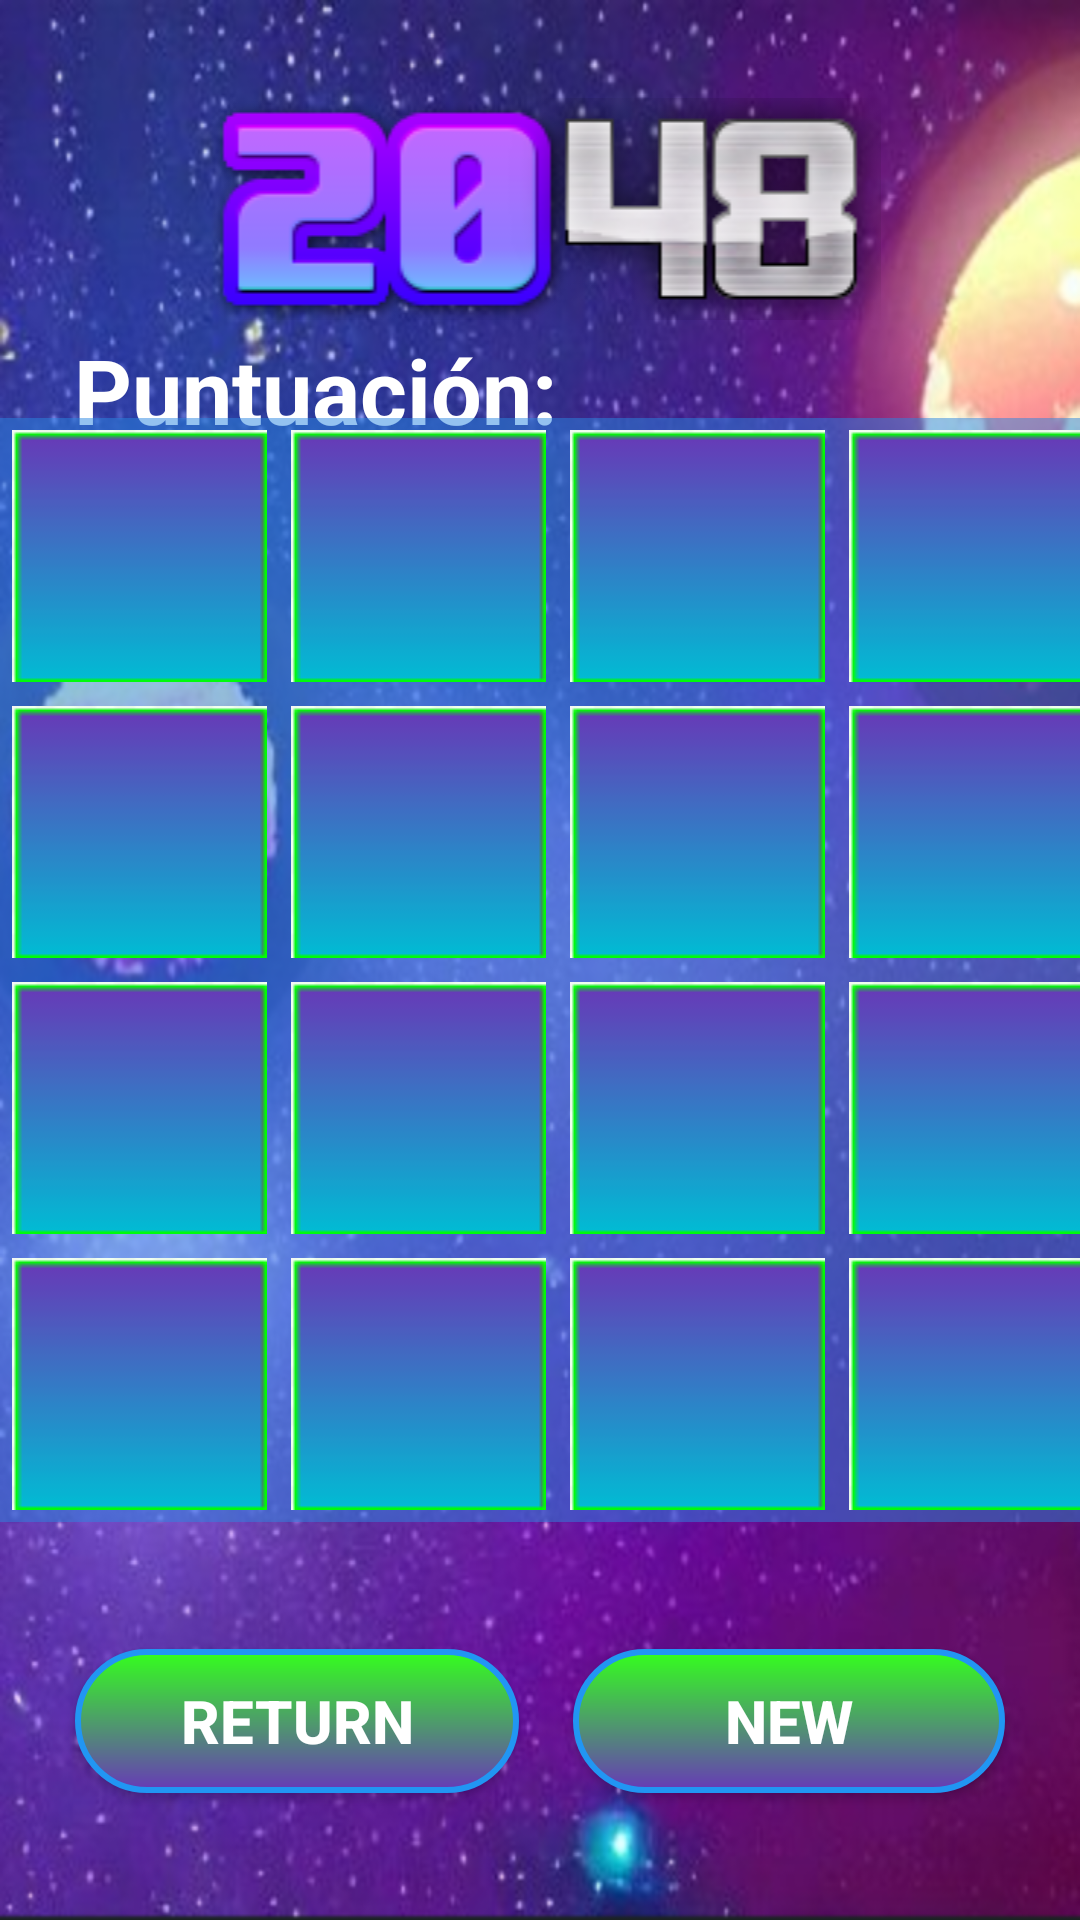

Reconstruct the res/layout file that produces this screen, plus the resources it refers to.
<!-- AndroidManifest.xml: application theme Theme.Juegos -->
<!-- res/layout/juego2048.xml -->
<?xml version="1.0" encoding="utf-8"?>
<androidx.constraintlayout.widget.ConstraintLayout xmlns:android="http://schemas.android.com/apk/res/android"
    xmlns:app="http://schemas.android.com/apk/res-auto"
    xmlns:tools="http://schemas.android.com/tools"
    android:layout_width="match_parent"
    android:layout_height="match_parent"
    tools:context=".juego2048.Juego2048"
    android:id="@+id/l2048"
    android:background="@drawable/backgroundimage">

    <LinearLayout
        android:id="@+id/linearLayout2"
        android:layout_width="379dp"
        android:layout_height="wrap_content"
        app:layout_constraintBottom_toTopOf="@+id/tablero"
        app:layout_constraintEnd_toEndOf="parent"
        app:layout_constraintStart_toStartOf="parent"
        app:layout_constraintTop_toTopOf="parent"
        android:orientation="horizontal">

        <ImageView
            android:id="@+id/imageView17"
            android:layout_width="match_parent"
            android:layout_height="match_parent"
            android:src="@drawable/t2048"
            tools:ignore="ContentDescription,ImageContrastCheck" />


    </LinearLayout>

    <LinearLayout
        android:id="@+id/linearLayout3"
        android:layout_width="match_parent"
        android:layout_height="wrap_content"
        android:layout_marginTop="3dp"
        android:orientation="horizontal"
        app:layout_constraintEnd_toEndOf="parent"
        app:layout_constraintStart_toStartOf="parent"
        app:layout_constraintTop_toBottomOf="@+id/linearLayout2">

        <TextView
            android:id="@+id/labelPuntuacion"
            android:layout_width="210dp"
            android:layout_height="wrap_content"
            android:gravity="center"
            android:text="@string/puntuacionLabel"
            android:textColor="#ffffff"
            android:textSize="30sp"
            android:textStyle="bold"
            tools:ignore="TextSizeCheck" />

        <TextView
            android:id="@+id/puntuacion"
            android:layout_width="104dp"
            android:layout_height="wrap_content"
            android:gravity="center"
            android:textAlignment="viewStart"
            android:textColor="#ffffff"
            android:textSize="30sp"
            android:textStyle="bold" />
    </LinearLayout>

    <GridLayout
        android:id="@+id/tablero"
        android:layout_width="wrap_content"
        android:layout_height="wrap_content"
        android:layout_marginBottom="40dp"
        android:columnCount="4"
        android:rowCount="4"
        android:background="#802b86e2"
        android:useDefaultMargins="true"
        app:layout_constraintBottom_toBottomOf="parent"
        app:layout_constraintEnd_toEndOf="parent"
        app:layout_constraintStart_toStartOf="parent"
        app:layout_constraintTop_toTopOf="parent"
        app:layout_constraintVertical_bias="0.6">

        <ImageView
            android:id="@+id/casilla00"
            android:layout_width="wrap_content"
            android:layout_height="wrap_content"
            android:layout_row="0"
            android:layout_column="0"
            android:src="@drawable/empty"
            tools:ignore="ContentDescription,ImageContrastCheck" />

        <ImageView
            android:id="@+id/casilla01"
            android:layout_width="wrap_content"
            android:layout_height="wrap_content"
            android:layout_row="0"
            android:layout_column="1"
            android:src="@drawable/empty"
            tools:ignore="ContentDescription,ImageContrastCheck" />

        <ImageView
            android:id="@+id/casilla02"
            android:layout_width="wrap_content"
            android:layout_height="wrap_content"
            android:layout_row="0"
            android:layout_column="2"
            android:src="@drawable/empty"
            tools:ignore="ContentDescription,ImageContrastCheck"/>

        <ImageView
            android:id="@+id/casilla03"
            android:layout_width="wrap_content"
            android:layout_height="wrap_content"
            android:layout_row="0"
            android:layout_column="3"
            android:src="@drawable/empty"
            tools:ignore="ContentDescription,ImageContrastCheck"/>

        <ImageView
            android:id="@+id/casilla10"
            android:layout_width="wrap_content"
            android:layout_height="wrap_content"
            android:layout_row="1"
            android:layout_column="0"
            android:src="@drawable/empty"
            tools:ignore="ContentDescription,ImageContrastCheck"/>

        <ImageView
            android:id="@+id/casilla11"
            android:layout_width="wrap_content"
            android:layout_height="wrap_content"
            android:layout_row="1"
            android:layout_column="1"
            android:src="@drawable/empty"
            tools:ignore="ContentDescription,ImageContrastCheck"/>

        <ImageView
            android:id="@+id/casilla12"
            android:layout_width="wrap_content"
            android:layout_height="wrap_content"
            android:layout_row="1"
            android:layout_column="2"
            android:src="@drawable/empty"
            tools:ignore="ContentDescription,ImageContrastCheck"/>

        <ImageView
            android:id="@+id/casilla13"
            android:layout_width="wrap_content"
            android:layout_height="wrap_content"
            android:layout_row="1"
            android:layout_column="3"
            android:src="@drawable/empty"
            tools:ignore="ContentDescription,ImageContrastCheck"/>

        <ImageView
            android:id="@+id/casilla20"
            android:layout_width="wrap_content"
            android:layout_height="wrap_content"
            android:layout_row="2"
            android:layout_column="0"
            android:src="@drawable/empty"
            tools:ignore="ContentDescription,ImageContrastCheck"/>

        <ImageView
            android:id="@+id/casilla21"
            android:layout_width="wrap_content"
            android:layout_height="wrap_content"
            android:layout_row="2"
            android:layout_column="1"
            android:src="@drawable/empty"
            tools:ignore="ContentDescription,ImageContrastCheck"/>

        <ImageView
            android:id="@+id/casilla22"
            android:layout_width="wrap_content"
            android:layout_height="wrap_content"
            android:layout_row="2"
            android:layout_column="2"
            android:src="@drawable/empty"
            tools:ignore="ContentDescription,ImageContrastCheck"/>

        <ImageView
            android:id="@+id/casilla23"
            android:layout_width="wrap_content"
            android:layout_height="wrap_content"
            android:layout_row="2"
            android:layout_column="3"
            android:src="@drawable/empty"
            tools:ignore="ContentDescription,ImageContrastCheck"/>

        <ImageView
            android:id="@+id/casilla30"
            android:layout_width="wrap_content"
            android:layout_height="wrap_content"
            android:layout_row="3"
            android:layout_column="0"
            android:src="@drawable/empty"
            tools:ignore="ContentDescription,ImageContrastCheck"/>

        <ImageView
            android:id="@+id/casilla31"
            android:layout_width="wrap_content"
            android:layout_height="wrap_content"
            android:layout_row="3"
            android:layout_column="1"
            android:src="@drawable/empty"
            tools:ignore="ContentDescription,ImageContrastCheck"/>

        <ImageView
            android:id="@+id/casilla32"
            android:layout_width="wrap_content"
            android:layout_height="wrap_content"
            android:layout_row="3"
            android:layout_column="2"
            android:src="@drawable/empty"
            tools:ignore="ContentDescription,ImageContrastCheck"/>

        <ImageView
            android:id="@+id/casilla33"
            android:layout_width="wrap_content"
            android:layout_height="wrap_content"
            android:layout_row="3"
            android:layout_column="3"
            android:src="@drawable/empty"
            tools:ignore="ContentDescription,ImageContrastCheck"/>
    </GridLayout>

    <LinearLayout
        android:layout_width="match_parent"
        android:layout_height="85dp"
        android:gravity="center"
        android:orientation="horizontal"
        app:layout_constraintBottom_toBottomOf="parent"
        app:layout_constraintEnd_toEndOf="parent"
        app:layout_constraintStart_toStartOf="parent"
        app:layout_constraintTop_toBottomOf="@+id/tablero">


        <android.widget.Button
            android:id="@+id/returnButton"
            android:layout_width="148dp"
            android:layout_height="wrap_content"
            android:animation="@anim/animation_set"
            android:background="@drawable/button"
            android:onClick="onClick"
            android:padding="10dp"
            android:paddingHorizontal="10dp"
            android:paddingVertical="10dp"
            android:paddingStart="10dp"
            android:paddingLeft="10dp"
            android:paddingTop="10dp"
            android:paddingEnd="10dp"
            android:paddingRight="10dp"
            android:paddingBottom="10dp"
            android:text="@string/returnButton"
            android:textColor="#ffffff"
            android:textSize="20sp"
            android:textStyle="bold"
            tools:ignore="UsingOnClickInXml,TextContrastCheck" />

        <android.widget.Button
            android:id="@+id/spacer"
            android:layout_width="18dp"
            android:layout_height="16dp"
            android:clickable="false"
            android:onClick="onClick"
            android:padding="0dp"
            android:paddingHorizontal="10dp"
            android:paddingVertical="10dp"
            android:paddingStart="0dp"
            android:paddingLeft="0dp"
            android:paddingTop="0dp"
            android:paddingEnd="0dp"
            android:paddingRight="0dp"
            android:paddingBottom="10dp"
            android:visibility="invisible"
            tools:ignore="UsingOnClickInXml" />

        <android.widget.Button
            android:id="@+id/newGame"
            android:layout_width="144dp"
            android:layout_height="wrap_content"
            android:animation="@anim/animation_set"
            android:background="@drawable/button"
            android:onClick="onClick"
            android:padding="10dp"
            android:paddingHorizontal="10dp"
            android:paddingVertical="10dp"
            android:paddingStart="10dp"
            android:paddingLeft="10dp"
            android:paddingTop="10dp"
            android:paddingEnd="10dp"
            android:paddingRight="10dp"
            android:paddingBottom="10dp"
            android:text="@string/newButton"
            android:textColor="#ffffff"
            android:textSize="20sp"
            android:textStyle="bold"
            tools:ignore="UsingOnClickInXml,TextContrastCheck" />
    </LinearLayout>

</androidx.constraintlayout.widget.ConstraintLayout>
<!-- resources referenced by this layout -->
<resources>
  <!-- drawable backgroundimage: png bitmap (drawable, 1017975 bytes) -->
  <!-- drawable button (drawable) -->
  <?xml version="1.0" encoding="utf-8"?>
  <shape xmlns:android="http://schemas.android.com/apk/res/android">
      <corners
          android:radius="40dp" />
      <gradient
          android:angle="90"
          android:startColor="#673AB7"
          android:endColor="#34FF1D"
          android:type="linear" />
      <stroke
          android:color="#2196F3"
          android:width="2dp" />
      <size
          android:width="160dp"
          android:height="45dp" />
  </shape>
  <!-- drawable empty: png bitmap (drawable, 1732 bytes) -->
  <!-- drawable t2048: png bitmap (drawable, 18264 bytes) -->
  <string name="newButton">New</string>
  <string name="puntuacionLabel">Puntuación:</string>
  <string name="returnButton">Return</string>
  <style name="Theme.Juegos" parent="Theme.AppCompat.Light.NoActionBar">
          <item name="windowActionBar">false</item>
          <item name="windowNoTitle">false</item>
      </style>
</resources>
